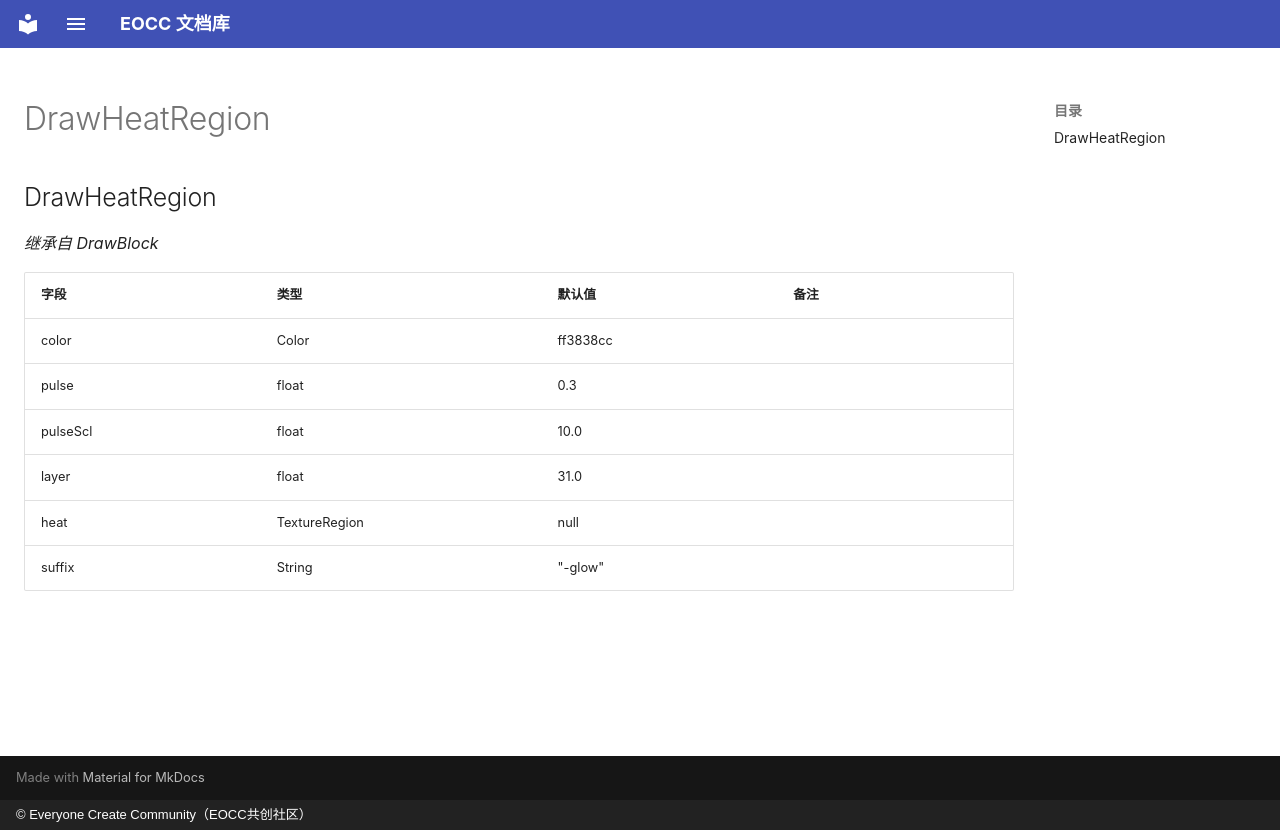

repository: eoccc/eoccc.github.io · page: wiki/mindustry/zh/Modding%20Classes/DrawHeatRegion/index.html · generator: mkdocs · copyright: © Everyone Create Community（EOCC共创社区）

# DrawHeatRegion

## DrawHeatRegion

*继承自 DrawBlock*

| 字段 | 类型 | 默认值 | 备注 |
|---|---|---|---|
| color | Color | ff3838cc |  |
| pulse | float | 0.3 |  |
| pulseScl | float | 10.0 |  |
| layer | float | 31.0 |  |
| heat | TextureRegion | null |  |
| suffix | String | "-glow" |  |
